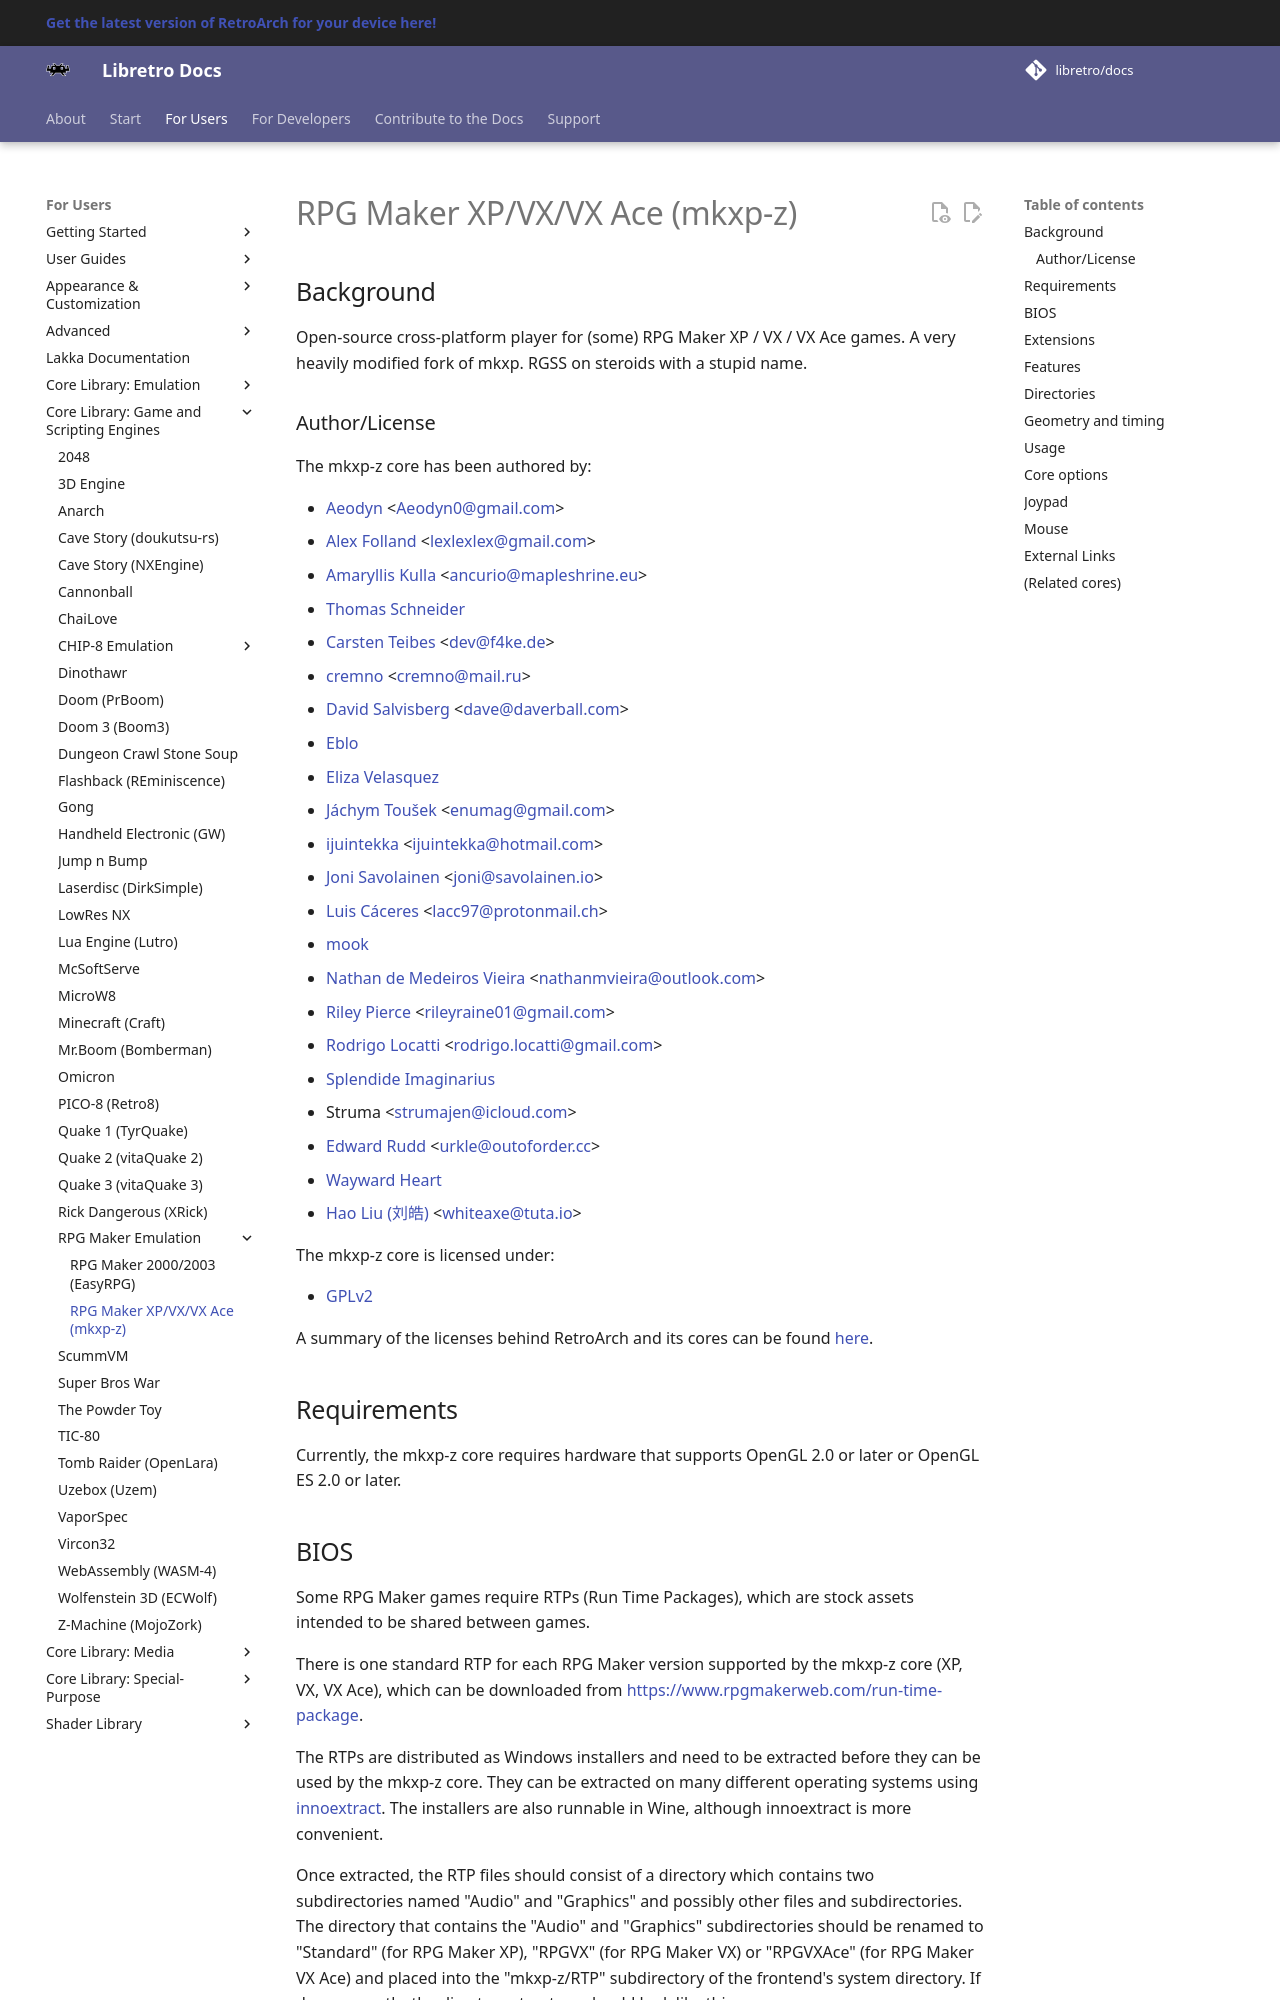

repository: libretro/docs · page: library/mkxp-z/index.html · generator: mkdocs

---
title: "mkxp-z – RPG Maker XP/VX/VX Ace core for RetroArch"
description: "RetroArch mkxp-z core (RPG Maker XP/VX/VX Ace): BIOS files, core options and controls. Open-source cross-platform player for (some) RPG Maker XP / VX / VX Ace games."
---

# RPG Maker XP/VX/VX Ace (mkxp-z)

## Background

Open-source cross-platform player for (some) RPG Maker XP / VX / VX Ace games. A very heavily modified fork of mkxp. RGSS on steroids with a stupid name.

### Author/License

The mkxp-z core has been authored by:

- [Aeodyn](https://github.com/Aeodyn) &lt;Aeodyn0@gmail.com&gt;
- [Alex Folland](https://github.com/AlexFolland) &lt;lexlexlex@gmail.com&gt;
- [Amaryllis Kulla](https://github.com/Ancurio) &lt;ancurio@mapleshrine.eu&gt;
- [Thomas Schneider](https://github.com/BlackLotus)
- [Carsten Teibes](https://github.com/carstene1ns) &lt;dev@f4ke.de&gt;
- [cremno](https://github.com/cremno) &lt;cremno@mail.ru&gt;
- [David Salvisberg](https://github.com/Daverball) &lt;dave@daverball.com&gt;
- [Eblo](https://github.com/Eblo)
- [Eliza Velasquez](https://github.com/elizagamedev)
- [Jáchym Toušek](https://github.com/enumag) &lt;enumag@gmail.com&gt;
- [ijuintekka](https://github.com/ijuintekka) &lt;ijuintekka@hotmail.com&gt;
- [Joni Savolainen](https://github.com/jonisavo) &lt;joni@savolainen.io&gt;
- [Luis Cáceres](https://github.com/lacc97) &lt;lacc97@protonmail.ch&gt;
- [mook](https://github.com/mook)
- [Nathan de Medeiros Vieira](https://github.com/Nathan-MV) &lt;nathanmvieira@outlook.com&gt;
- [Riley Pierce](https://github.com/rainefall) &lt;rileyraine01@gmail.com&gt;
- [Rodrigo Locatti](https://github.com/ReinUsesLisp) &lt;rodrigo.locatti@gmail.com&gt;
- [Splendide Imaginarius](https://github.com/Splendide-Imaginarius)
- Struma &lt;strumajen@icloud.com&gt;
- [Edward Rudd](https://github.com/urkle) &lt;urkle@outoforder.cc&gt;
- [Wayward Heart](https://github.com/WaywardHeart)
- [Hao Liu (刘皓)](https://github.com/white-axe) &lt;whiteaxe@tuta.io&gt;

The mkxp-z core is licensed under:

- [GPLv2](https://github.com/mkxp-z/mkxp-z/blob/dev/COPYING)

A summary of the licenses behind RetroArch and its cores can be found [here](../development/licenses.md).

## Requirements

Currently, the mkxp-z core requires hardware that supports OpenGL 2.0 or later or OpenGL ES 2.0 or later.
